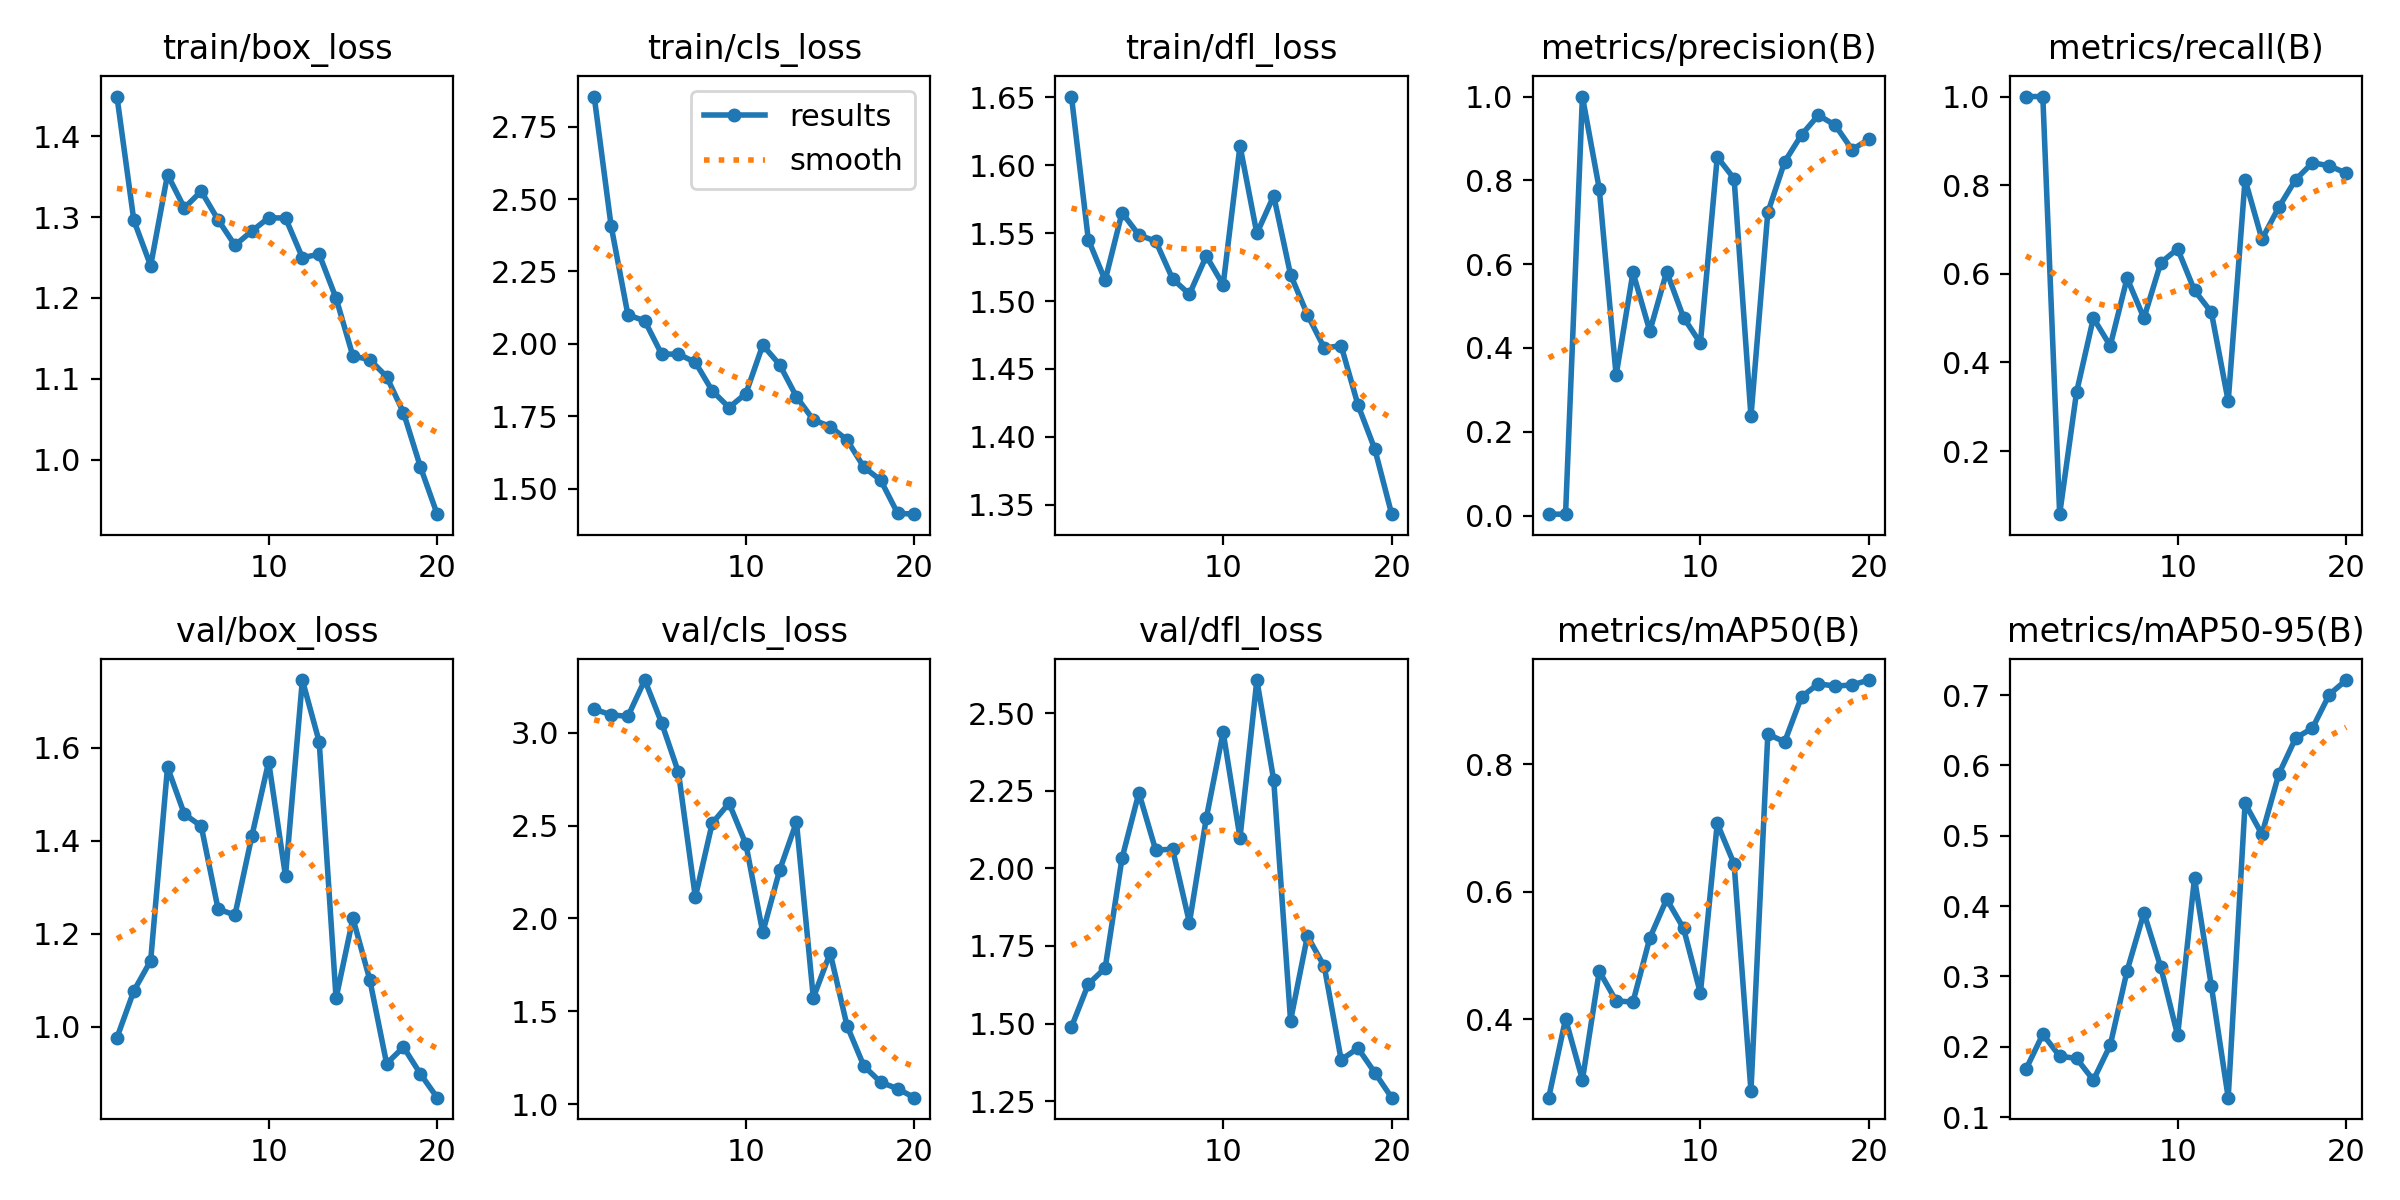

Source data for this figure (header and first rows):
epoch, train/box_loss, train/cls_loss, train/dfl_loss, metrics/precision(B), metrics/recall(B), metrics/mAP50(B), metrics/mAP50-95(B), val/box_loss, val/cls_loss, val/dfl_loss, lr/pg0, lr/pg1, lr/pg2
1, 1.449, 2.854, 1.65, 0.00344, 1, 0.2774, 0.1682, 0.9767, 3.127, 1.489, 0.00016, 0.00016, 0.00016
2, 1.296, 2.409, 1.545, 0.00344, 1, 0.4008, 0.2179, 1.077, 3.096, 1.627, 0.0003232, 0.0003232, 0.0003232
3, 1.24, 2.1, 1.515, 1, 0.05747, 0.3053, 0.1868, 1.142, 3.088, 1.679, 0.0004685, 0.0004685, 0.0004685
4, 1.353, 2.08, 1.565, 0.7797, 0.3323, 0.4756, 0.1836, 1.558, 3.284, 2.032, 0.000596, 0.000596, 0.000596
5, 1.311, 1.965, 1.549, 0.3349, 0.5, 0.429, 0.1527, 1.457, 3.053, 2.243, 0.0007058, 0.0007058, 0.0007058
6, 1.332, 1.965, 1.544, 0.5804, 0.4375, 0.4273, 0.2024, 1.431, 2.786, 2.058, 0.0007977, 0.0007977, 0.0007977
7, 1.296, 1.937, 1.516, 0.4402, 0.5899, 0.5276, 0.308, 1.253, 2.115, 2.062, 0.0008717, 0.0008717, 0.0008717
8, 1.265, 1.839, 1.505, 0.582, 0.5, 0.5884, 0.3905, 1.24, 2.512, 1.825, 0.000928, 0.000928, 0.000928
9, 1.283, 1.781, 1.533, 0.4727, 0.625, 0.5427, 0.313, 1.409, 2.621, 2.162, 0.0009664, 0.0009664, 0.0009664
10, 1.299, 1.829, 1.512, 0.4116, 0.6562, 0.4412, 0.2163, 1.569, 2.4, 2.439, 0.000987, 0.000987, 0.000987
11, 1.299, 1.996, 1.614, 0.8556, 0.5625, 0.7071, 0.4399, 1.324, 1.924, 2.098, 0.0009898, 0.0009898, 0.0009898
12, 1.25, 1.929, 1.55, 0.804, 0.5132, 0.6438, 0.2865, 1.745, 2.259, 2.606, 0.000911, 0.000911, 0.000911
13, 1.254, 1.818, 1.577, 0.2367, 0.3125, 0.288, 0.1278, 1.612, 2.519, 2.284, 0.000812, 0.000812, 0.000812
14, 1.2, 1.738, 1.519, 0.7234, 0.8125, 0.8471, 0.546, 1.061, 1.573, 1.509, 0.000713, 0.000713, 0.000713
15, 1.128, 1.715, 1.49, 0.8443, 0.6782, 0.835, 0.5021, 1.233, 1.814, 1.782, 0.000614, 0.000614, 0.000614
16, 1.124, 1.669, 1.465, 0.9086, 0.75, 0.9056, 0.5875, 1.101, 1.422, 1.684, 0.000515, 0.000515, 0.000515
17, 1.103, 1.575, 1.467, 0.9556, 0.8125, 0.926, 0.6388, 0.9211, 1.205, 1.383, 0.000416, 0.000416, 0.000416
18, 1.058, 1.53, 1.423, 0.9315, 0.8505, 0.9224, 0.6531, 0.9566, 1.118, 1.421, 0.000317, 0.000317, 0.000317
19, 0.9914, 1.416, 1.391, 0.8734, 0.8438, 0.9242, 0.7008, 0.8991, 1.083, 1.341, 0.000218, 0.000218, 0.000218
20, 0.9327, 1.413, 1.343, 0.8982, 0.827, 0.9319, 0.7213, 0.8479, 1.035, 1.261, 0.000119, 0.000119, 0.000119
